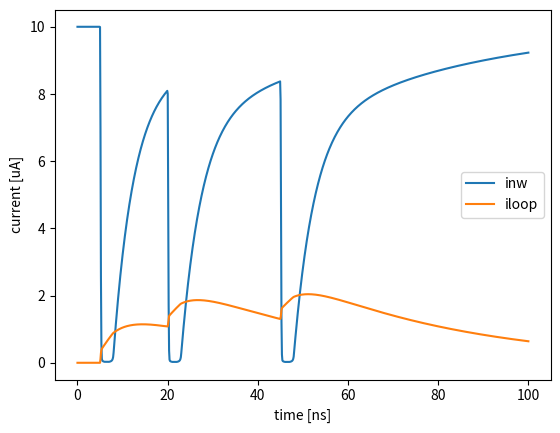

Write the Python code that produced this figure. (Note: this script raises an exception after producing the figure.)
import numpy as np
from scipy.integrate import solve_ivp
import matplotlib.pyplot as plt

Ls1 = 5 * 1.0e-9# nH
Rs1 = 3 # Ohm 
LT = 140  * 1.0e-9# nH
RT = 4  # Ohm 
Lnw = 10 * 1.0e-9# nH ? 
Rnwnorm = 1000
ibias = 10.0 * 1.0e-6

def Rnanowire(t, t0 = 5.0e-9, width=1.0e-9, rise=1.0e-9, fall=1.0e-9): 
  if (t < t0) or (t > t0+width+rise+fall): 
    return 0
  if (t > t0) and (t <= t0+rise):
    # rising
    delta_t = t-t0
    return (delta_t/rise)*Rnwnorm # Ohm 
  if (t > t0+rise+width) and (t <= t0+rise+width+fall):
    delta_t = (t0+rise+width+fall)-t
    return (delta_t/fall)*Rnwnorm # Ohm 
  else: 
   return Rnwnorm # Ohm 

i1 = ibias  

def RHS(t, x):
  inw, iloop = x
  # Multiple pulses
  Rnw = Rnanowire(t) + Rnanowire(t,t0=20.0e-9) + Rnanowire(t,t0=45.0e-9)
  y = [  (-inw *Ls1 *Rnw - i1*LT*Rs1 + iloop*LT*Rs1 + inw*LT*(Rnw + Rs1) + iloop*Ls1*RT)/(Lnw*(Ls1 - LT) - Ls1*LT), 
       (-inw*Ls1*Rnw - i1*Lnw*Rs1 + iloop*Lnw*Rs1 + inw*Lnw*Rs1 + iloop*Lnw*RT + iloop*Ls1*RT)/(Lnw*(Ls1 - LT) - Ls1*LT)]
  return y

x_pts = np.linspace(0, 100*1.0e-9, 1000)

solution = solve_ivp(RHS, (0, 100 * 1.0e-9), [ibias, 0], t_eval= x_pts, max_step = 1.0e-11)

plt.plot(solution.t/1.0e-9, solution.y[0]/1.0e-6, label = "inw")
plt.plot(solution.t/1.0e-9, solution.y[1]/1.0e-6, label = "iloop")
plt.xlabel("time [ns]")
plt.ylabel("current [uA]")
plt.legend()
#
print(solution.y)
plt.savefig("../results/current_loop.png", bbox_inches='tight')
plt.savefig("../results/current_loop.pdf", format="pdf", bbox_inches='tight')
#plt.show()
